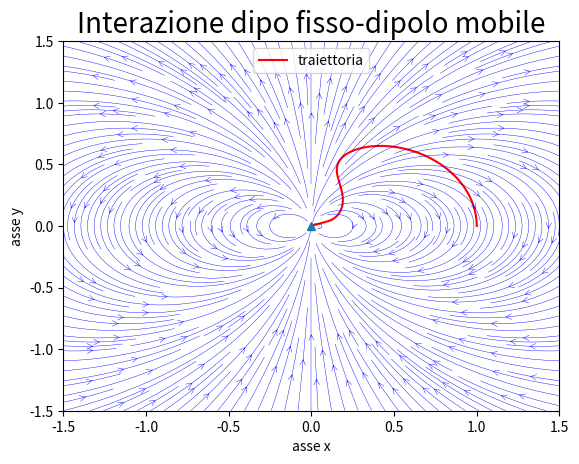
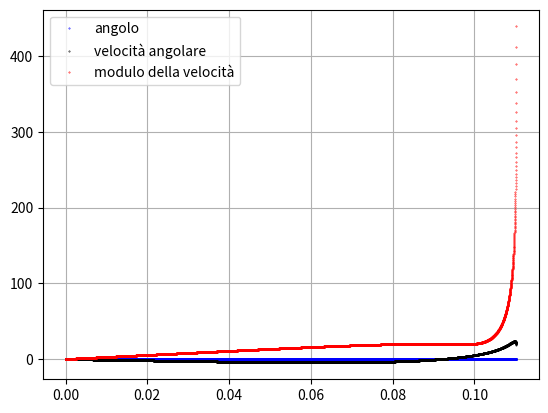
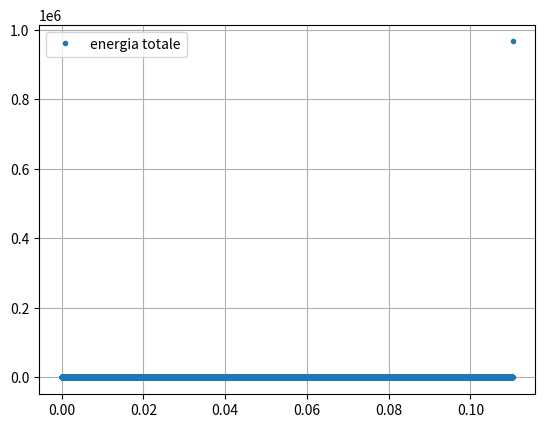

Here is the Python script that generated these plots, in order:
import numpy as np
import scipy as sp
import matplotlib.pyplot as plt
from scipy import constants as cst

step=20000
dt=1E-5
l=1E-6
I=10    #momento d'ineriza
m=10    #massa
p=0.001 #dipolo mobile
q=1E-4  #dipolo fisso
k=1/(4*np.pi*cst.value(u'vacuum electric permittivity'))


def E(x,y):
    Q_x=q*np.cos(np.pi/2)
    Q_y=q*np.sin(np.pi/2)
    Q=np.array([Q_x,Q_y])
    R=np.array([x,y])
    Ex=k*(3*(Q[0]*x+Q[1]*y)*x - (x**2+y**2)*Q[0])/(np.sqrt((x**2+y**2))**5)
    Ey=k*(3*(Q[0]*x+Q[1]*y)*y - (x**2+y**2)*Q[1])/(np.sqrt((x**2+y**2))**5)
    return Ex, Ey

def g(x, y, vx, vy, o, w):
    #............... f originaria per la forza
    P=np.array([p*np.cos(o),p*np.sin(o)])
    dEx=np.array([(E(x+l,y)[0]-E(x,y)[0])/l,(E(x+l,y)[1]-E(x,y)[1])/l])
    dEy=np.array([(E(x,y+l)[0]-E(x,y)[0])/l,(E(x,y+l)[1]-E(x,y)[1])/l])
    Fx=(P[0]*dEx[0]+P[1]*dEx[1])
    Fy=(P[0]*dEy[0]+P[1]*dEy[1])
    #...............
    x_dot=vx
    y_dot=vy
    vx_dot=Fx/m
    vy_dot=Fy/m
    #.............. f originaria pe il momento
    #P=np.array([p*np.cos(o),p*np.sin(o)])
    M=np.array([0], dtype=float)
    M[0]=(P[0]*E(x, y)[1]-P[1]*E(x, y)[0])
    #M[0]=np.cross(P,E(x,y))
    #..............
    o_dot= w
    w_dot=M[0]/I
    return x_dot, y_dot, vx_dot, vy_dot, o_dot, w_dot


xp=np.zeros(step+1)
yp=np.zeros(step+1)
vx=np.zeros(step+1)
vy=np.zeros(step+1)
wp=np.zeros(step+1)
op=np.zeros(step+1)
tp=np.zeros(step+1)
xp[0], yp[0], vx[0], vy[0], op[0], wp[0] = (1, 0, 0, 0, 0, 0)

for i in range(step):
    xk1, yk1, vxk1, vyk1, ok1, wk1 = g(xp[i], yp[i], vx[i], vy[i], op[i], wp[i])
    xk2, yk2, vxk2, vyk2, ok2, wk2 = g(xp[i]+xk1*dt/2, yp[i]+yk1*dt/2, vx[i]+vxk1*dt/2, vy[i]+vyk1*dt/2, op[i]+ok1*dt/2, wp[i]+wk1*dt/2)
    xk3, yk3, vxk3, vyk3, ok3, wk3 = g(xp[i]+xk2*dt/2, yp[i]+yk2*dt/2, vx[i]+vxk2*dt/2, vy[i]+vyk2*dt/2, op[i]+ok2*dt/2, wp[i]+wk2*dt/2)
    xk4, yk4, vxk4, vyk4, ok4, wk4 = g(xp[i]+xk3*dt, yp[i]+yk3*dt, vx[i]+vxk3*dt, vy[i]+vyk3*dt, op[i]+ok3*dt, wp[i]+wk3*dt)
    xp[i+1]=xp[i]+(dt/6)*(xk1 + 2*xk2 + 2*xk3 + xk4)
    yp[i+1]=yp[i]+(dt/6)*(yk1 + 2*yk2 + 2*yk3 + yk4)
    vx[i+1]=vx[i]+(dt/6)*(vxk1 + 2*vxk2 + 2*vxk3 + vxk4)
    vy[i+1]=vy[i]+(dt/6)*(vyk1 + 2*vyk2 + 2*vyk3 + vyk4)
    op[i+1]=op[i]+(dt/6)*(ok1 + 2*ok2 + 2*ok3 + ok4)
    wp[i+1]=wp[i]+(dt/6)*(wk1 + 2*wk2 + 2*wk3 + wk4)
    tp[i+1]=tp[i]+dt
    if xp[i+1]**2 +yp[i+1]**2 < 0.01:
        break


pE=np.zeros(step+1)
for i in range(len(xp)):
    if xp[i]**2 +yp[i]**2 > 0.01:
        pE[i]=p*np.cos(op[i])*E(xp[i],yp[i])[0]+p*np.sin(op[i])*E(xp[i],yp[i])[1]


U=m*(vx**2 + vy**2)/2 + I*(wp**2)/2 - pE

n=1000

xlim, ylim = 1.5, 1.5
a = np.linspace(-xlim,xlim,n)
b = np.linspace(-ylim,ylim,n)
x, y = np.meshgrid(a,b)

Ex, Ey = E(x,y)[0], E(x, y)[1]

u, v = Ex/np.hypot(Ex,Ey), Ey/np.hypot(Ex,Ey)

plt.figure(1)
plt.title('Interazione dipo fisso-dipolo mobile', fontsize=20)
plt.xlabel('asse x', fontsize=10)
plt.ylabel('asse y', fontsize=10)
plt.plot(xp,yp,"r", label='traiettoria')
plt.errorbar(0,0,fmt="^",markersize=6)
plt.streamplot(x, y, u, v, color="blue", density=2.5,linewidth=0.3, arrowstyle='->', arrowsize=1)
plt.legend(loc='best')


plt.figure(2)
plt.errorbar(tp, op, fmt='.', markersize=0.7, color='blue', label='angolo')
plt.errorbar(tp, wp, fmt='.', markersize=0.7, color='black', label='velocità angolare')
plt.errorbar(tp, np.sqrt(vx**2 +vy**2), fmt='.', markersize=0.7, color='red', label='modulo della velocità')
plt.legend(loc='best')
plt.grid()

plt.figure(3)
#plt.ylim(-1, 1)
plt.errorbar(tp, U-U[0], fmt='.',  label='energia totale')
plt.legend(loc='best')
plt.grid()
plt.show()
